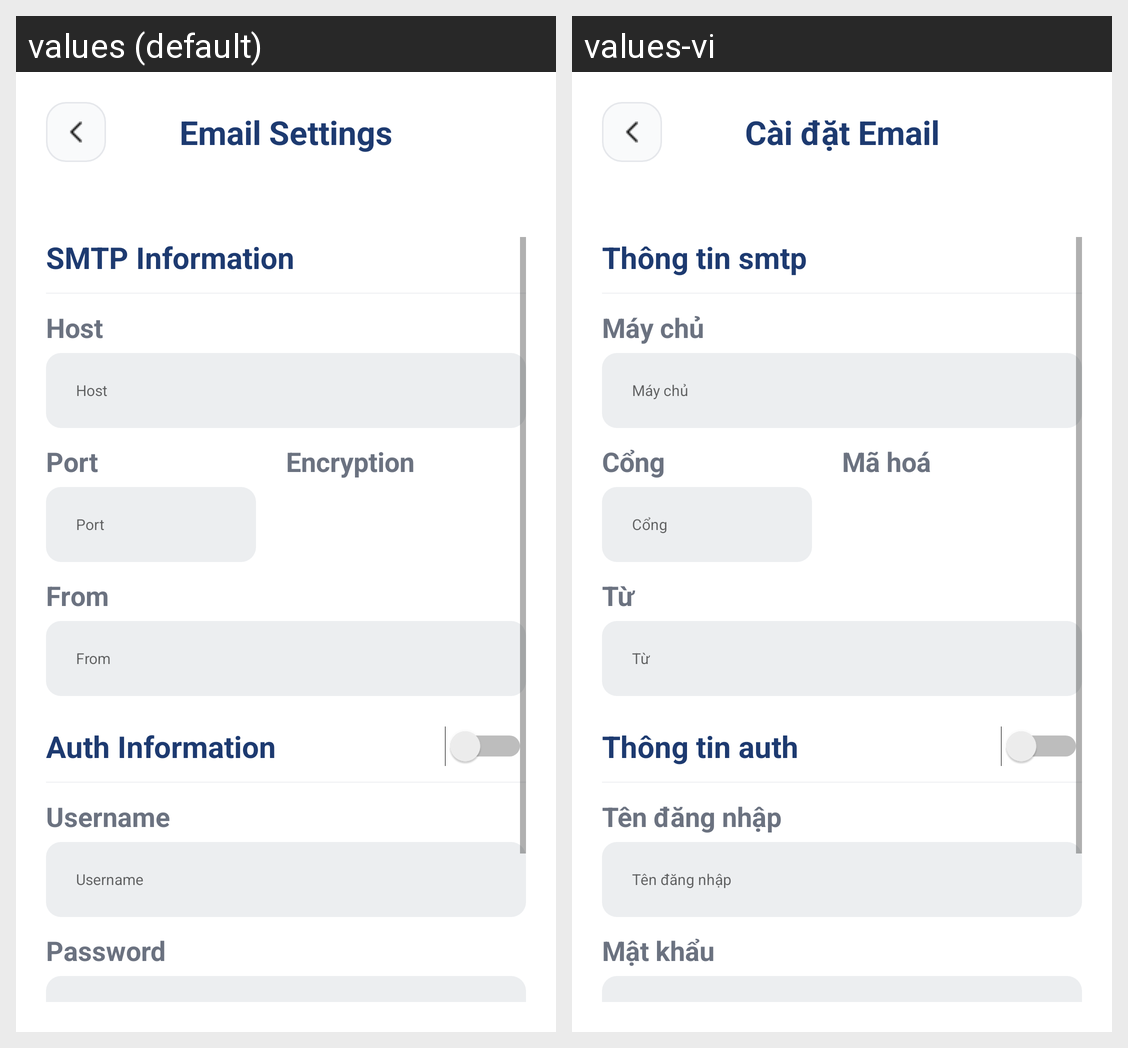

Strings drawn on this Android screen and how each of the app's shown locales translates them:
Android screen res/layout/activity_email_settings.xml rendered under 2 locales, left to right: values (default), values-vi. Device: Nexus 5 (rendered at 1080×1920; each locale shown at half size, 540×960, under a caption strip naming it); theme Theme.PrudentialFinance.
Strings drawn on this screen, with the default value and each locale's value (text and hints the layout hard-codes, and strings that could not be matched under every locale, appear in the picture but are not listed):

email_information
  values: Email Settings
  values-vi: Cài đặt Email

smtp_information
  values: SMTP Information
  values-vi: Thông tin smtp

host
  values: Host
  values-vi: Máy chủ

port
  values: Port
  values-vi: Cổng

encryption
  values: Encryption
  values-vi: Mã hoá

from
  values: From
  values-vi: Từ

auth_smtp_information
  values: Auth Information
  values-vi: Thông tin auth

username_email
  values: Username
  values-vi: Tên đăng nhập

password
  values: Password
  values-vi: Mật khẩu
